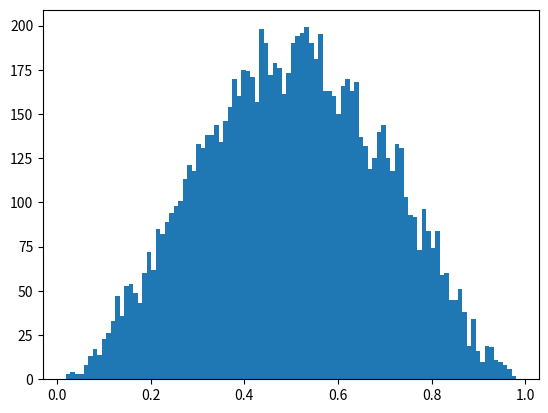

Python code for this plot:
from math import log
from random import random
from matplotlib import pyplot

def plot_hist(l):
    pyplot.hist(l, bins = 100)
    pyplot.show()

def acepto_rechazo():
    l = []
    c = 1.88
    while (len(l) < 10000):
        a = random()
        u = random()
        x = 30 * (a ** 2 - 2 * (a ** 3) + a ** 4)
        if (u <= x / c):
            l.append(a)
    return l

def plot_acepto_rechazo():
    plot_hist(acepto_rechazo())

plot_acepto_rechazo()